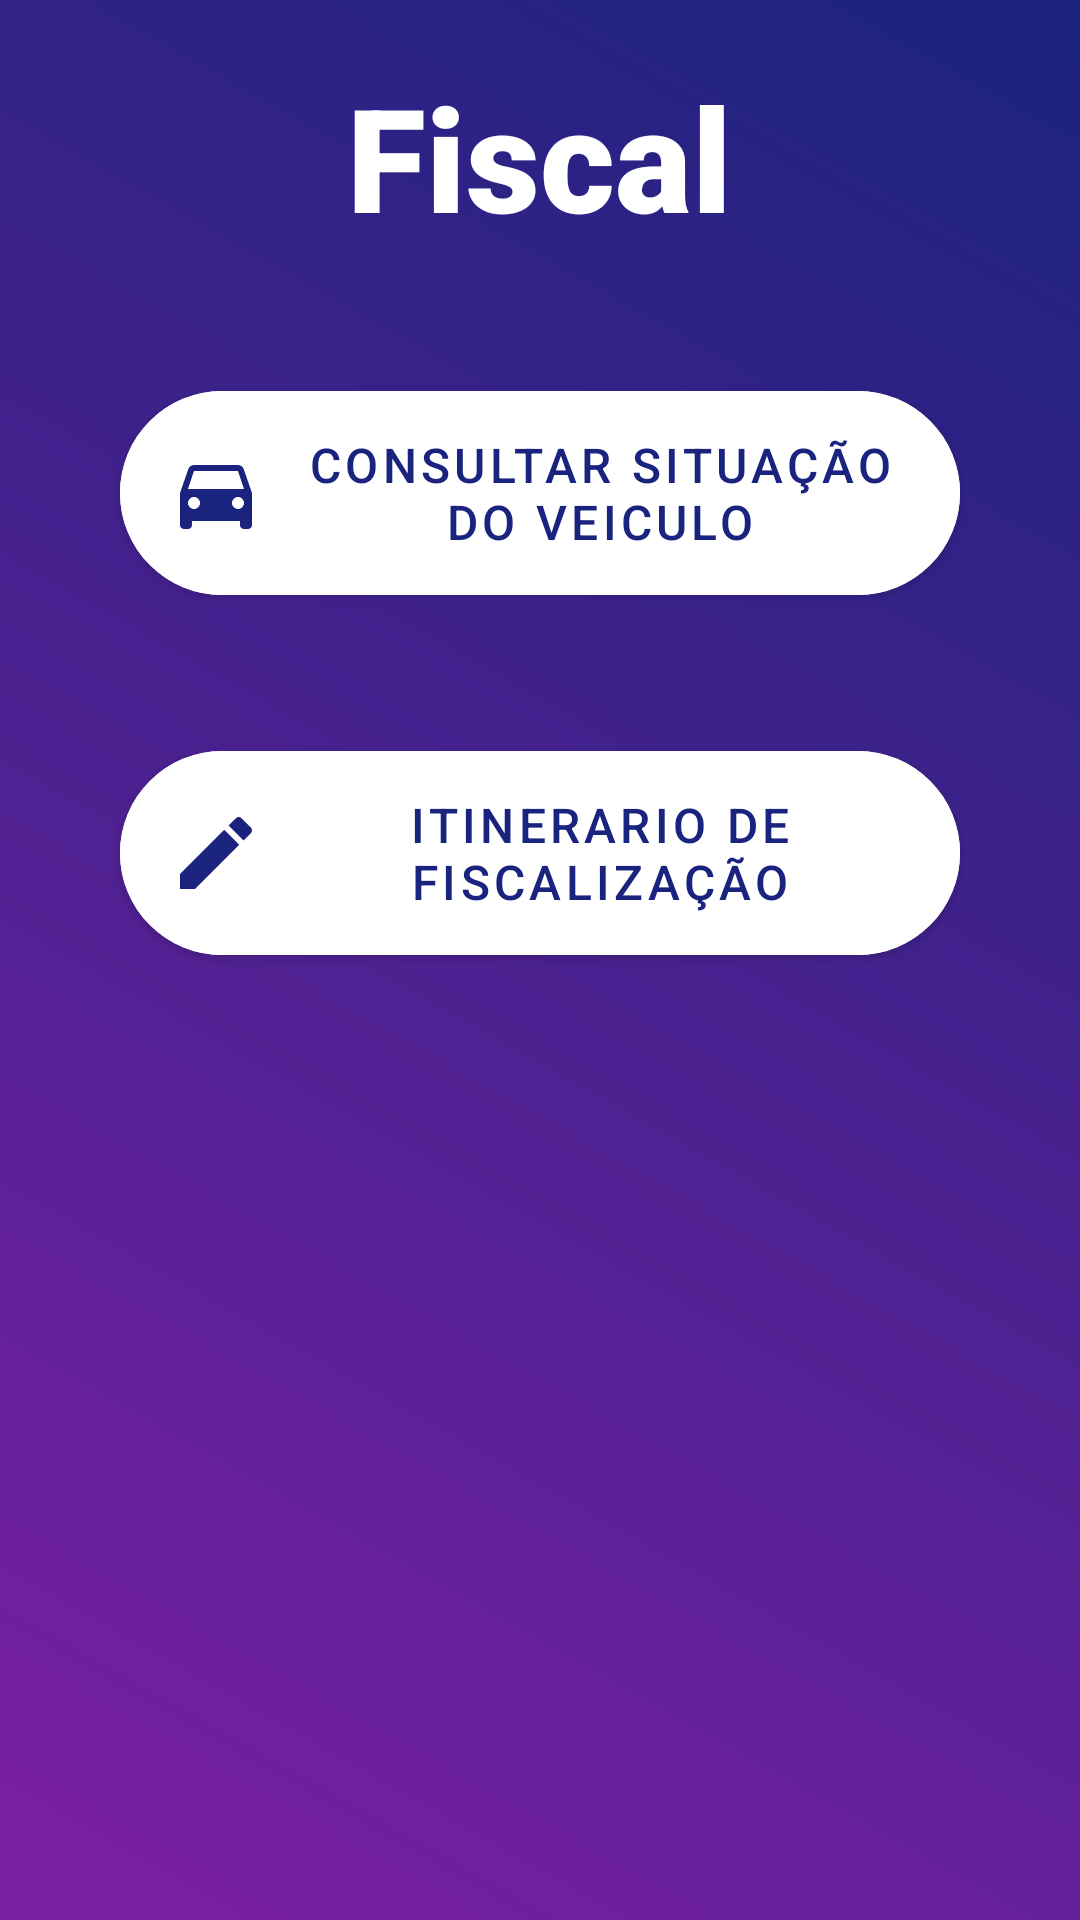

Produce the Android XML layout that renders to this screen, including the resource entries it uses.
<!-- AndroidManifest.xml: application theme Theme.SistemaZonaAzul -->
<!-- res/layout/activity_main.xml -->
<?xml version="1.0" encoding="utf-8"?>
<androidx.appcompat.widget.LinearLayoutCompat
    xmlns:android="http://schemas.android.com/apk/res/android"
    xmlns:app="http://schemas.android.com/apk/res-auto"
    xmlns:tools="http://schemas.android.com/tools"
    android:layout_width="match_parent"
    android:layout_height="match_parent"
    android:orientation="vertical"
    tools:context=".MainActivity"
    android:background="@drawable/gradient"
    >
    <TextView
        android:layout_width="wrap_content"
        android:layout_height="wrap_content"
        android:text="Fiscal"
        android:textSize="48sp"
        android:textAlignment="center"
        android:layout_marginTop="20dp"
        android:layout_gravity="center"
        android:textColor="@color/white"
        android:fontFamily="sans-serif-black"
        />
    <com.google.android.material.button.MaterialButton
        android:id="@+id/btnVerificarVeiculo"
        app:icon="@drawable/ic_baseline_directions_car_24"
        app:iconTint="@color/indigo_900"
        android:textSize="16sp"
        android:layout_marginTop="40dp"
        android:layout_width="280dp"
        android:layout_height="80dp"
        android:layout_gravity="center"
        app:cornerRadius="50dp"
        android:textColor="@color/indigo_900"
        android:backgroundTint="@color/white"
        android:text="Consultar Situação do veiculo"
        />

    <com.google.android.material.button.MaterialButton
        android:id="@+id/btnItnerarioFiscalizacao"
        app:icon="@drawable/ic_baseline_create_24"
        app:iconTint="@color/indigo_900"
        android:textColor="@color/indigo_900"
        android:textSize="16sp"
        android:layout_marginTop="40dp"
        android:layout_width="280dp"
        android:layout_height="80dp"
        android:layout_gravity="center"
        app:cornerRadius="50dp"
        android:backgroundTint="@color/white"
        android:text="Itinerario de fiscalização"
        />


</androidx.appcompat.widget.LinearLayoutCompat>
<!-- resources referenced by this layout -->
<resources>
  <color name="indigo_900">#1a237e</color>
  <color name="white">#FFFFFFFF</color>
  <!-- drawable gradient (drawable-v24) -->
  <?xml version="1.0" encoding="utf-8"?>
  <shape xmlns:android="http://schemas.android.com/apk/res/android">
      <gradient
          android:angle="225"
          android:endColor="#7b1fa2"
          android:startColor="#1a237e" />
  </shape>
  <!-- drawable ic_baseline_create_24 (drawable-v24) -->
  <vector android:height="32dp" android:tint="#1A237E"
      android:viewportHeight="24" android:viewportWidth="24"
      android:width="32dp" xmlns:android="http://schemas.android.com/apk/res/android">
      <path android:fillColor="#1A237E" android:pathData="M3,17.25V21h3.75L17.81,9.94l-3.75,-3.75L3,17.25zM20.71,7.04c0.39,-0.39 0.39,-1.02 0,-1.41l-2.34,-2.34c-0.39,-0.39 -1.02,-0.39 -1.41,0l-1.83,1.83 3.75,3.75 1.83,-1.83z"/>
  </vector>
  <!-- drawable ic_baseline_directions_car_24 (drawable-v24) -->
  <vector android:height="32dp" android:tint="#1A237E"
      android:viewportHeight="24" android:viewportWidth="24"
      android:width="32dp" xmlns:android="http://schemas.android.com/apk/res/android">
      <path android:fillColor="#1A237E" android:pathData="M18.92,6.01C18.72,5.42 18.16,5 17.5,5h-11c-0.66,0 -1.21,0.42 -1.42,1.01L3,12v8c0,0.55 0.45,1 1,1h1c0.55,0 1,-0.45 1,-1v-1h12v1c0,0.55 0.45,1 1,1h1c0.55,0 1,-0.45 1,-1v-8l-2.08,-5.99zM6.5,16c-0.83,0 -1.5,-0.67 -1.5,-1.5S5.67,13 6.5,13s1.5,0.67 1.5,1.5S7.33,16 6.5,16zM17.5,16c-0.83,0 -1.5,-0.67 -1.5,-1.5s0.67,-1.5 1.5,-1.5 1.5,0.67 1.5,1.5 -0.67,1.5 -1.5,1.5zM5,11l1.5,-4.5h11L19,11L5,11z"/>
  </vector>
  <style name="Theme.SistemaZonaAzul" parent="Theme.MaterialComponents.DayNight.NoActionBar">
  
          
          <item name="colorPrimary">@color/blue_200</item>
          <item name="colorPrimaryVariant">@color/blue_700</item>
          <item name="colorOnPrimary">@color/white</item>
          
          <item name="colorSecondary">@color/teal_200</item>
          <item name="colorSecondaryVariant">@color/teal_700</item>
          <item name="colorOnSecondary">@color/black</item>
          
          <item name="android:statusBarColor" tools:targetApi="l">?attr/colorPrimaryVariant</item>
          
      </style>
  <color name="blue_200">#90caf9</color>
  <color name="blue_700">#1976d2</color>
  <color name="teal_200">#FF03DAC5</color>
  <color name="teal_700">#FF018786</color>
  <color name="black">#FF000000</color>
</resources>
